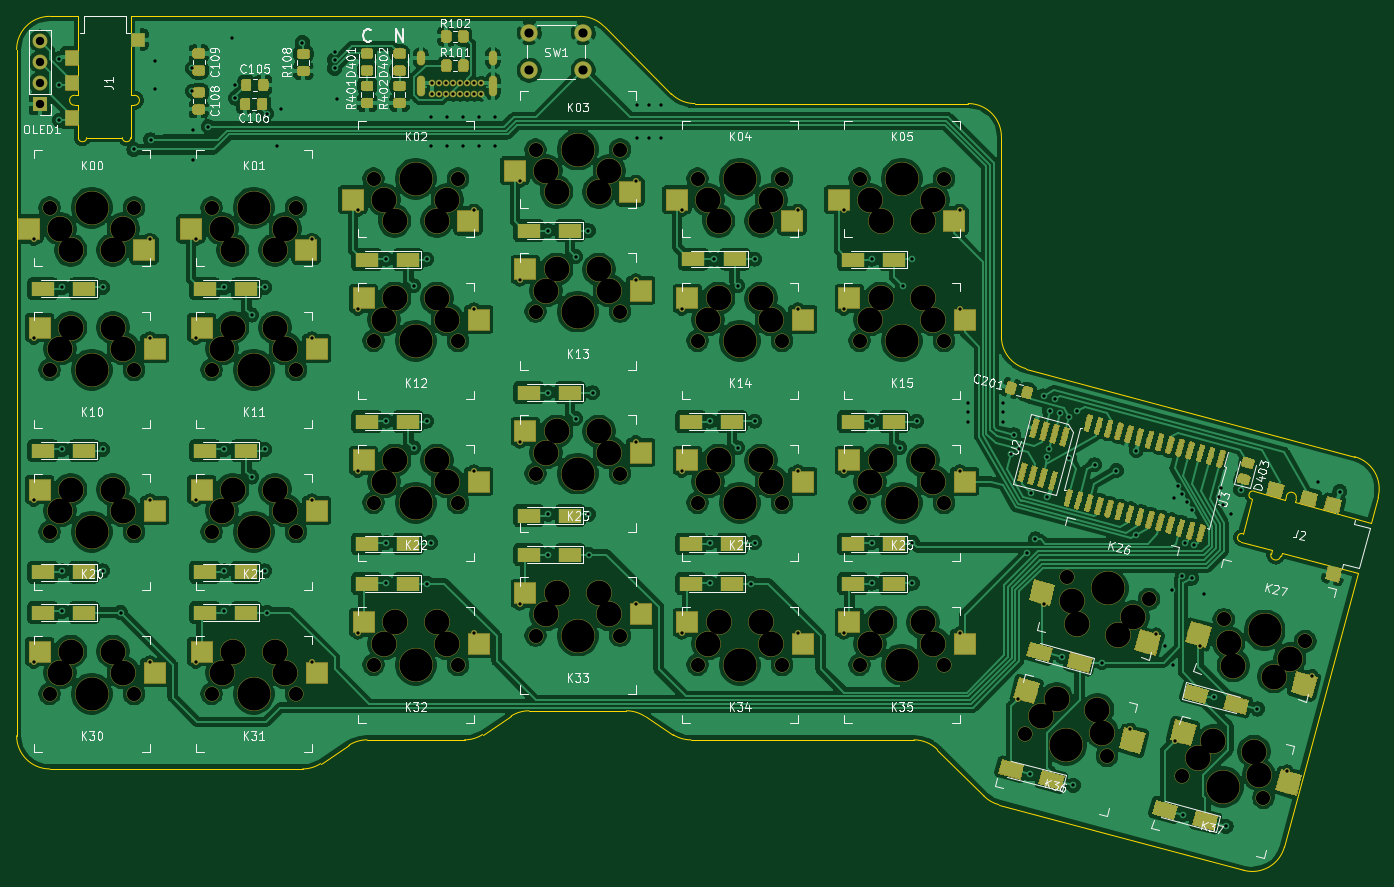
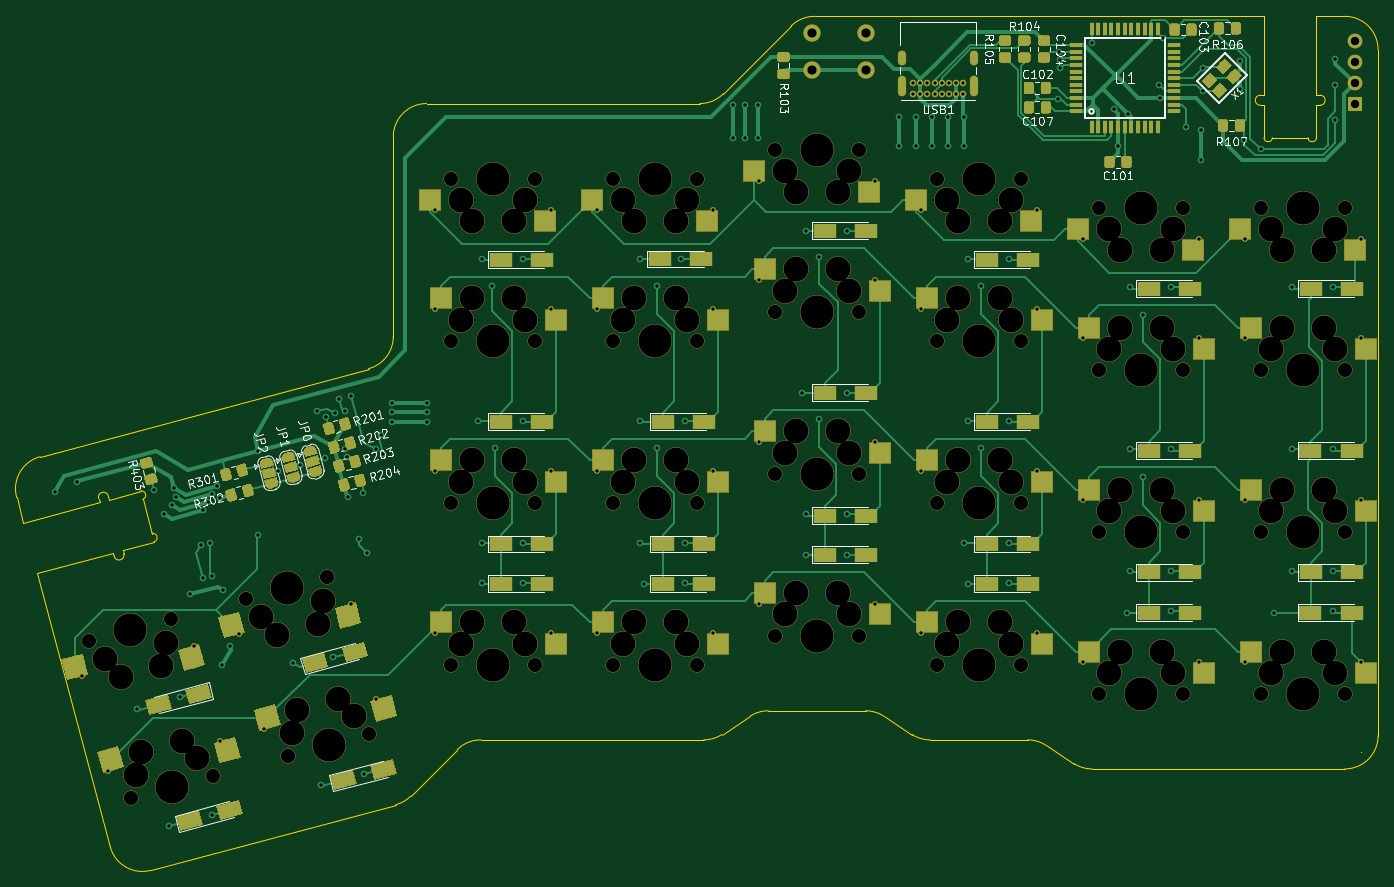
Circuit board: 11 layer files. Board 163.9 x 102.8 mm.
- bottom_copper: Keeb-B_Cu.gbl (121003 bytes)
- bottom_mask: Keeb-B_Mask.gbs (92585 bytes)
- paste: Keeb-B_Paste.gbp (69577 bytes)
- bottom_silk: Keeb-B_SilkS.gbo (36415 bytes)
- outline: Keeb-Edge_Cuts.gm1 (4285 bytes)
- top_copper: Keeb-F_Cu.gtl (672386 bytes)
- top_mask: Keeb-F_Mask.gts (114317 bytes)
- paste: Keeb-F_Paste.gtp (106175 bytes)
- top_silk: Keeb-F_SilkS.gto (64502 bytes)
- drill: Keeb-NPTH.drl (3706 bytes)
- drill: Keeb-PTH.drl (4465 bytes)

=== bottom_copper: Keeb-B_Cu.gbl (121003 bytes, source omitted) ===
=== bottom_mask: Keeb-B_Mask.gbs (92585 bytes, source omitted) ===
=== paste: Keeb-B_Paste.gbp (69577 bytes, source omitted) ===
=== bottom_silk: Keeb-B_SilkS.gbo (36415 bytes, source omitted) ===
=== outline: Keeb-Edge_Cuts.gm1 ===
G04 #@! TF.GenerationSoftware,KiCad,Pcbnew,(5.1.4)-1*
G04 #@! TF.CreationDate,2020-05-29T20:33:55-05:00*
G04 #@! TF.ProjectId,Keeb,4b656562-2e6b-4696-9361-645f70636258,rev?*
G04 #@! TF.SameCoordinates,Original*
G04 #@! TF.FileFunction,Profile,NP*
%FSLAX46Y46*%
G04 Gerber Fmt 4.6, Leading zero omitted, Abs format (unit mm)*
G04 Created by KiCad (PCBNEW (5.1.4)-1) date 2020-05-29 20:33:55*
%MOMM*%
%LPD*%
G04 APERTURE LIST*
%ADD10C,0.100000*%
G04 APERTURE END LIST*
D10*
X360582604Y-89774936D02*
X359770676Y-92805091D01*
X204123891Y-31867120D02*
X200691215Y-31867120D01*
X311241215Y-42367120D02*
X278348069Y-42367120D01*
X275519642Y-41195547D02*
X267362787Y-33038693D01*
X236698558Y-119610508D02*
G75*
G02X238874140Y-118967120I2175582J-3356613D01*
G01*
X315241215Y-46367120D02*
X315241215Y-70415335D01*
X233283870Y-121823732D02*
G75*
G02X231108289Y-122467120I-2175581J3356611D01*
G01*
X252783871Y-118323732D02*
G75*
G02X250608289Y-118967120I-2175582J3356612D01*
G01*
X311241215Y-42367120D02*
G75*
G02X315241215Y-46367120I0J-4000000D01*
G01*
X357754178Y-84875956D02*
G75*
G02X360582604Y-89774936I-1035277J-3863703D01*
G01*
X349311035Y-131841005D02*
X358140116Y-98890424D01*
X277874140Y-118967121D02*
X304708314Y-118967120D01*
X277874141Y-118967120D02*
G75*
G02X275698559Y-118323732I0J4000000D01*
G01*
X252783870Y-118323732D02*
X256198559Y-116110509D01*
X210423891Y-31867120D02*
X264534360Y-31867120D01*
X258374140Y-115467119D02*
X270108289Y-115467120D01*
X318205939Y-74279038D02*
G75*
G02X315241215Y-70415335I1035276J3863703D01*
G01*
X314924075Y-126768153D02*
G75*
G02X313130924Y-125732876I1035277J3863704D01*
G01*
X314924075Y-126768152D02*
X344412055Y-134669433D01*
X233283870Y-121823731D02*
X236698559Y-119610509D01*
X200691213Y-122467122D02*
G75*
G02X196691215Y-118467120I2J4000000D01*
G01*
X270108289Y-115467121D02*
G75*
G02X272283870Y-116110509I0J-3999999D01*
G01*
X256198558Y-116110507D02*
G75*
G02X258374140Y-115467119I2175582J-3356613D01*
G01*
X238874140Y-118967120D02*
X250608289Y-118967120D01*
X196691215Y-35867120D02*
G75*
G02X200691215Y-31867120I4000000J0D01*
G01*
X278348069Y-42367120D02*
G75*
G02X275519642Y-41195547I0J4000000D01*
G01*
X198691215Y-120467120D02*
G75*
G02X198691215Y-120467120I0J0D01*
G01*
X304708315Y-118967120D02*
G75*
G02X307536741Y-120138693I-1J-3999999D01*
G01*
X313130924Y-125732876D02*
X307536741Y-120138693D01*
X318205938Y-74279038D02*
X357754177Y-84875957D01*
X272283870Y-116110509D02*
X275698559Y-118323732D01*
X264534360Y-31867120D02*
G75*
G02X267362787Y-33038693I0J-4000000D01*
G01*
X349311035Y-131841005D02*
G75*
G02X344412055Y-134669433I-3863704J1035276D01*
G01*
X196691216Y-35867120D02*
X196691215Y-118467120D01*
X200691215Y-122467120D02*
X231108289Y-122467120D01*
X198691215Y-120467120D02*
G75*
G02X198691215Y-120467120I0J0D01*
G01*
X344037600Y-95111666D02*
G75*
G02X344296418Y-94145740I129409J482963D01*
G01*
X349551738Y-89601060D02*
G75*
G02X350710850Y-89911644I579556J-155292D01*
G01*
X350594382Y-90346310D02*
X359770676Y-92805091D01*
X349435270Y-90035727D02*
X345668159Y-89026334D01*
X349551738Y-89601060D02*
X349435270Y-90035727D01*
X345409339Y-89992259D02*
G75*
G02X345668159Y-89026333I129410J482963D01*
G01*
X348847353Y-96866311D02*
G75*
G02X347688241Y-96555725I-579556J155293D01*
G01*
X347804710Y-96121060D02*
X344037599Y-95111665D01*
X347688241Y-96555726D02*
X347804710Y-96121060D01*
X350710850Y-89911645D02*
X350594382Y-90346310D01*
X344296418Y-94145740D02*
X345409340Y-89992259D01*
X348847352Y-96866308D02*
X348963822Y-96431643D01*
X348963822Y-96431643D02*
X358140116Y-98890424D01*
X210423892Y-46467120D02*
G75*
G02X209423892Y-46467120I-500000J0D01*
G01*
X203673892Y-42567121D02*
G75*
G02X203673892Y-41367119I0J600001D01*
G01*
X204123892Y-41367119D02*
X204123892Y-31867120D01*
X204123892Y-42567120D02*
X204123893Y-46467120D01*
X203673892Y-42567120D02*
X204123892Y-42567120D01*
X205123892Y-46467120D02*
G75*
G02X204123892Y-46467120I-500000J0D01*
G01*
X210873893Y-41367120D02*
G75*
G02X210873891Y-42567120I-1J-600000D01*
G01*
X210423892Y-42567120D02*
X210423891Y-46467120D01*
X210873892Y-42567120D02*
X210423892Y-42567120D01*
X203673893Y-41367119D02*
X204123892Y-41367119D01*
X209423892Y-46467120D02*
X205123892Y-46467120D01*
X210873891Y-41367120D02*
X210423892Y-41367119D01*
X210423892Y-41367119D02*
X210423892Y-31867120D01*
M02*

=== top_copper: Keeb-F_Cu.gtl (672386 bytes, source omitted) ===
=== top_mask: Keeb-F_Mask.gts (114317 bytes, source omitted) ===
=== paste: Keeb-F_Paste.gtp (106175 bytes, source omitted) ===
=== top_silk: Keeb-F_SilkS.gto (64502 bytes, source omitted) ===
=== drill: Keeb-NPTH.drl ===
M48
; DRILL file {KiCad (5.1.4)-1} date 5/29/2020 8:33:58 PM
; FORMAT={-:-/ absolute / metric / decimal}
; #@! TF.CreationDate,2020-05-29T20:33:58-05:00
; #@! TF.GenerationSoftware,Kicad,Pcbnew,(5.1.4)-1
; #@! TF.FileFunction,NonPlated,1,2,NPTH
FMAT,2
METRIC
T1C1.702
T2C3.000
T3C3.988
%
G90
G05
T1
X298.159Y-90.414
X308.319Y-90.414
X220.159Y-74.414
X230.319Y-74.414
X298.159Y-51.414
X308.319Y-51.414
X239.659Y-70.914
X249.819Y-70.914
X239.659Y-51.414
X249.819Y-51.414
X318.132Y-118.256
X327.945Y-120.885
X259.159Y-106.414
X269.319Y-106.414
X200.659Y-93.914
X210.819Y-93.914
X342.014Y-104.467
X351.828Y-107.097
X259.159Y-86.914
X269.319Y-86.914
X200.659Y-74.414
X210.819Y-74.414
X278.659Y-90.414
X288.819Y-90.414
X239.659Y-90.414
X249.819Y-90.414
X200.659Y-54.914
X210.819Y-54.914
X336.967Y-123.303
X346.781Y-125.932
X239.659Y-109.914
X249.819Y-109.914
X220.159Y-113.414
X230.319Y-113.414
X323.179Y-99.42
X332.992Y-102.05
X278.659Y-70.914
X288.819Y-70.914
X259.159Y-67.414
X269.319Y-67.414
X278.659Y-51.414
X288.819Y-51.414
X298.159Y-70.914
X308.319Y-70.914
X220.159Y-54.914
X230.319Y-54.914
X259.159Y-47.914
X269.319Y-47.914
X298.159Y-109.914
X308.319Y-109.914
X278.659Y-109.914
X288.819Y-109.914
X220.159Y-93.914
X230.319Y-93.914
X200.659Y-113.414
X210.819Y-113.414
T2
X299.429Y-87.874
X300.699Y-85.334
X305.779Y-85.334
X307.049Y-87.874
X221.429Y-71.874
X222.699Y-69.334
X227.779Y-69.334
X229.049Y-71.874
X299.429Y-53.954
X300.699Y-56.494
X305.779Y-56.494
X307.049Y-53.954
X240.929Y-68.374
X242.199Y-65.834
X247.279Y-65.834
X248.549Y-68.374
X240.929Y-53.954
X242.199Y-56.494
X247.279Y-56.494
X248.549Y-53.954
X320.016Y-116.131
X321.9Y-114.006
X326.807Y-115.321
X327.376Y-118.103
X260.429Y-103.874
X261.699Y-101.334
X266.779Y-101.334
X268.049Y-103.874
X201.929Y-91.374
X203.199Y-88.834
X208.279Y-88.834
X209.549Y-91.374
X342.584Y-107.249
X343.153Y-110.031
X348.06Y-111.346
X349.944Y-109.221
X260.429Y-84.374
X261.699Y-81.834
X266.779Y-81.834
X268.049Y-84.374
X201.929Y-71.874
X203.199Y-69.334
X208.279Y-69.334
X209.549Y-71.874
X279.929Y-87.874
X281.199Y-85.334
X286.279Y-85.334
X287.549Y-87.874
X240.929Y-87.874
X242.199Y-85.334
X247.279Y-85.334
X248.549Y-87.874
X201.929Y-57.454
X203.199Y-59.994
X208.279Y-59.994
X209.549Y-57.454
X338.851Y-121.178
X340.735Y-119.053
X345.642Y-120.368
X346.212Y-123.15
X240.929Y-107.374
X242.199Y-104.834
X247.279Y-104.834
X248.549Y-107.374
X221.429Y-110.874
X222.699Y-108.334
X227.779Y-108.334
X229.049Y-110.874
X323.748Y-102.202
X324.317Y-104.984
X329.224Y-106.299
X331.108Y-104.174
X279.929Y-68.374
X281.199Y-65.834
X286.279Y-65.834
X287.549Y-68.374
X260.429Y-64.874
X261.699Y-62.334
X266.779Y-62.334
X268.049Y-64.874
X279.929Y-53.954
X281.199Y-56.494
X286.279Y-56.494
X287.549Y-53.954
X299.429Y-68.374
X300.699Y-65.834
X305.779Y-65.834
X307.049Y-68.374
X221.429Y-57.454
X222.699Y-59.994
X227.779Y-59.994
X229.049Y-57.454
X260.429Y-50.454
X261.699Y-52.994
X266.779Y-52.994
X268.049Y-50.454
X299.429Y-107.374
X300.699Y-104.834
X305.779Y-104.834
X307.049Y-107.374
X279.929Y-107.374
X281.199Y-104.834
X286.279Y-104.834
X287.549Y-107.374
X221.429Y-91.374
X222.699Y-88.834
X227.779Y-88.834
X229.049Y-91.374
X201.929Y-110.874
X203.199Y-108.334
X208.279Y-108.334
X209.549Y-110.874
T3
X328.086Y-100.735
X283.739Y-70.914
X264.239Y-67.414
X283.739Y-51.414
X303.239Y-70.914
X225.239Y-54.914
X264.239Y-47.914
X303.239Y-109.914
X283.739Y-109.914
X225.239Y-93.914
X205.739Y-113.414
X303.239Y-90.414
X225.239Y-74.414
X303.239Y-51.414
X244.739Y-70.914
X244.739Y-51.414
X323.039Y-119.57
X264.239Y-106.414
X205.739Y-93.914
X346.921Y-105.782
X264.239Y-86.914
X205.739Y-74.414
X283.739Y-90.414
X244.739Y-90.414
X205.739Y-54.914
X341.874Y-124.617
X244.739Y-109.914
X225.239Y-113.414
T0
M30

=== drill: Keeb-PTH.drl ===
M48
; DRILL file {KiCad (5.1.4)-1} date 5/29/2020 8:33:58 PM
; FORMAT={-:-/ absolute / metric / decimal}
; #@! TF.CreationDate,2020-05-29T20:33:58-05:00
; #@! TF.GenerationSoftware,Kicad,Pcbnew,(5.1.4)-1
; #@! TF.FileFunction,Plated,1,2,PTH
FMAT,2
METRIC
T1C0.400
T2C0.600
T3C1.000
T4C1.100
%
G90
G05
T1
X201.839Y-36.974
X201.839Y-40.094
X201.839Y-44.384
X202.159Y-64.51
X202.159Y-84.01
X202.159Y-98.635
X202.159Y-103.51
X207.034Y-64.51
X207.034Y-84.01
X207.034Y-98.635
X209.199Y-103.664
X210.809Y-47.894
X212.816Y-46.734
X213.371Y-37.21
X213.371Y-40.622
X217.829Y-38.144
X217.829Y-40.874
X217.954Y-45.595
X217.954Y-49.105
X219.779Y-45.164
X221.659Y-103.51
X221.659Y-64.51
X221.659Y-84.01
X221.659Y-98.635
X222.614Y-34.489
X223.005Y-41.714
X223.024Y-40.135
X224.974Y-67.825
X224.974Y-87.325
X226.534Y-64.51
X226.534Y-84.01
X226.534Y-98.635
X226.774Y-43.579
X226.867Y-103.664
X227.996Y-47.447
X228.489Y-43.065
X231.089Y-35.024
X234.976Y-37.109
X234.989Y-38.144
X235.069Y-36.114
X235.234Y-41.799
X241.159Y-61.097
X241.159Y-80.597
X241.159Y-95.222
X241.159Y-100.097
X244.474Y-64.315
X244.474Y-83.815
X246.034Y-61.097
X246.034Y-80.597
X246.1Y-100.164
X246.521Y-95.222
X246.521Y-44.035
X246.521Y-47.447
X248.471Y-44.035
X248.471Y-47.447
X250.421Y-44.035
X250.421Y-47.447
X252.371Y-44.035
X252.371Y-47.447
X254.321Y-44.035
X254.321Y-47.447
X260.659Y-57.685
X260.659Y-77.185
X260.659Y-91.81
X260.659Y-96.685
X263.974Y-60.805
X263.974Y-80.305
X265.534Y-57.685
X265.534Y-91.81
X265.555Y-96.664
X266.021Y-77.185
X271.384Y-42.572
X271.384Y-46.472
X272.846Y-42.572
X272.846Y-46.472
X274.309Y-42.572
X274.309Y-46.472
X280.159Y-80.597
X280.159Y-95.222
X280.159Y-100.097
X280.646Y-61.097
X283.474Y-64.315
X283.474Y-83.815
X285.1Y-100.164
X285.521Y-61.097
X285.521Y-80.597
X285.521Y-95.222
X299.659Y-61.097
X299.659Y-80.597
X299.659Y-95.222
X299.659Y-100.097
X302.974Y-83.815
X303.364Y-64.315
X304.534Y-61.097
X304.534Y-95.222
X304.534Y-100.097
X305.021Y-80.597
X311.164Y-78.355
X311.164Y-79.525
X311.164Y-80.695
X315.454Y-78.355
X315.454Y-80.695
X315.454Y-79.525
X316.421Y-84.553
X316.74Y-82.248
X317.376Y-84.002
X318.351Y-96.512
X318.724Y-123.062
X318.839Y-89.234
X319.326Y-94.797
X320.318Y-77.561
X320.686Y-89.734
X320.767Y-84.91
X321.026Y-83.944
X321.05Y-79.334
X321.73Y-77.94
X322.283Y-79.611
X322.51Y-108.935
X323.398Y-80.092
X323.432Y-85.044
X323.904Y-124.45
X324.368Y-79.397
X326.446Y-85.852
X327.314Y-109.673
X329.083Y-86.558
X331.47Y-84.144
X331.474Y-94.314
X334.947Y-107.725
X335.771Y-100.88
X335.855Y-109.987
X336.074Y-89.819
X336.477Y-88.452
X337.029Y-89.407
X337.036Y-99.199
X337.089Y-127.982
X337.364Y-95.247
X337.58Y-90.363
X338.132Y-91.318
X338.159Y-99.502
X338.4Y-95.549
X339.665Y-101.419
X340.874Y-113.856
X341.374Y-89.764
X341.677Y-88.634
X341.926Y-90.72
X342.269Y-129.37
X342.854Y-91.776
X344.053Y-88.861
X346.054Y-115.244
X353.372Y-87.932
X355.983Y-89.098
X276.754Y-106.104
X290.724Y-106.104
X218.254Y-90.104
X232.224Y-90.104
X198.754Y-109.604
X212.724Y-109.604
X296.254Y-86.604
X310.224Y-86.604
X246.689Y-39.914
X246.689Y-41.264
X247.539Y-39.914
X247.539Y-41.264
X248.389Y-39.914
X248.389Y-41.264
X249.239Y-39.914
X249.239Y-41.264
X250.089Y-39.914
X250.089Y-41.264
X250.939Y-39.914
X250.939Y-41.264
X251.789Y-39.914
X251.789Y-41.264
X252.639Y-39.914
X252.639Y-41.264
X218.254Y-70.604
X232.224Y-70.604
X296.254Y-55.224
X310.224Y-55.224
X237.754Y-67.104
X251.724Y-67.104
X237.754Y-55.224
X251.724Y-55.224
X317.278Y-114.082
X330.772Y-117.698
X257.254Y-102.604
X271.224Y-102.604
X198.754Y-90.104
X212.724Y-90.104
X339.188Y-107.654
X352.682Y-111.27
X257.254Y-83.104
X271.224Y-83.104
X198.754Y-70.604
X212.724Y-70.604
X276.754Y-86.604
X290.724Y-86.604
X237.754Y-86.604
X251.724Y-86.604
X198.754Y-58.724
X212.724Y-58.724
X336.113Y-119.129
X349.607Y-122.745
X237.754Y-106.104
X251.724Y-106.104
X218.254Y-109.604
X232.224Y-109.604
X320.352Y-102.607
X333.846Y-106.223
X276.754Y-67.104
X290.724Y-67.104
X257.254Y-63.604
X271.224Y-63.604
X276.754Y-55.224
X290.724Y-55.224
X296.254Y-67.104
X310.224Y-67.104
X218.254Y-58.724
X232.224Y-58.724
X257.254Y-51.724
X271.224Y-51.724
X296.254Y-106.104
X310.224Y-106.104
T3
X199.499Y-34.814
X199.499Y-37.354
X199.499Y-39.894
X199.499Y-42.434
T4
X258.389Y-33.854
X258.389Y-38.354
X264.889Y-33.854
X264.889Y-38.354
T2
G00X245.339Y-36.504
M15
G01X245.339Y-37.304
M16
G05
G00X245.339Y-39.534
M15
G01X245.339Y-41.034
M16
G05
G00X253.989Y-36.504
M15
G01X253.989Y-37.304
M16
G05
G00X253.989Y-39.534
M15
G01X253.989Y-41.034
M16
G05
T0
M30

